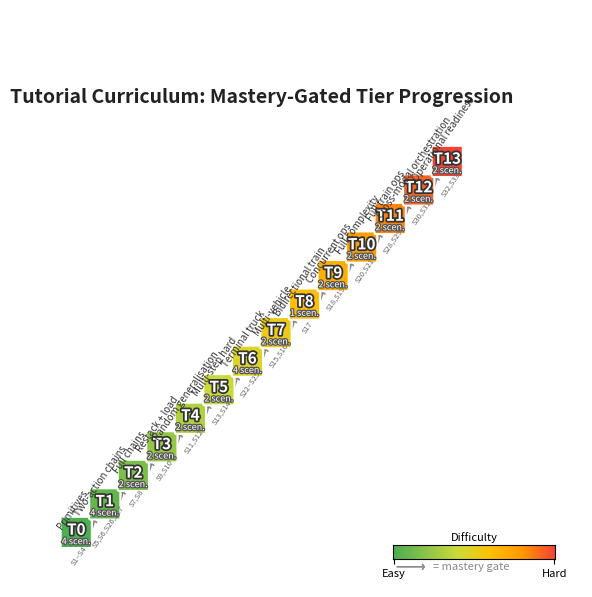

Generate this figure with matplotlib: (Note: this script raises an exception after producing the figure.)
#!/usr/bin/env python3
"""Generate a tier progression staircase diagram for Chapter 7 (Curriculum Training).

Shows the 13 mastery-gated tiers (0-12) as ascending steps with colour coding
by difficulty, scenario counts, and theme labels.

Output: latex/figures/tier_progression.png  (200 DPI)
"""

import matplotlib.pyplot as plt
import matplotlib.patches as mpatches
import matplotlib.patheffects as pe
from matplotlib.colors import LinearSegmentedColormap
import numpy as np
from mpl_toolkits.axes_grid1.inset_locator import inset_axes

# -- Tier data ----------------------------------------------------------------
TIERS = [
    (0,  "Primitives",                "S1\u2013S4",        4),
    (1,  "Two-action chains",         "S5,S6,S26,S27",    4),
    (2,  "Full chains",               "S7,S8",             2),
    (3,  "Restack + load",            "S9,S10",            2),
    (4,  "Random generalisation",     "S11,S12",           2),
    (5,  "Multi-step hard",           "S13,S14",           2),
    (6,  "Terminal truck",            "S22\u2013S25",      4),
    (7,  "Multi-vehicle",             "S15,S16",           2),
    (8,  "Bidirectional train",       "S17",               1),
    (9,  "Concurrent ops",            "S18,S19",           2),
    (10, "Full complexity",           "S20,S21",           2),
    (11, "Full train ops",            "S28,S29",           2),
    (12, "Cross-modal orchestration", "S30,S31",           2),
    (13, "Operational readiness",    "S32,S33",           2),
]

N = len(TIERS)

# -- Colour gradient: green -> yellow -> orange -> red -------------------------
cmap = LinearSegmentedColormap.from_list(
    "difficulty",
    ["#4CAF50", "#8BC34A", "#CDDC39", "#FFC107", "#FF9800", "#F44336"],
)
colours = [cmap(i / (N - 1)) for i in range(N)]

# -- Figure setup --------------------------------------------------------------
fig, ax = plt.subplots(figsize=(11, 7.5))
ax.set_xlim(-0.5, N + 1.5)
ax.set_ylim(-1.2, N + 2.0)
ax.set_aspect("equal")
ax.axis("off")
fig.patch.set_facecolor("white")

# Staircase geometry
STEP_W = 0.85
STEP_H = 0.85

for i, (tier, theme, scenarios, n_scen) in enumerate(TIERS):
    x0 = i * STEP_W
    y0 = i * STEP_H

    # -- Draw step block -------------------------------------------------------
    tread = mpatches.FancyBboxPatch(
        (x0, y0),
        STEP_W,
        STEP_H,
        boxstyle="round,pad=0.04",
        facecolor=colours[i],
        edgecolor="white",
        linewidth=1.5,
        zorder=2,
    )
    ax.add_patch(tread)

    # -- Tier number (centred in step) -----------------------------------------
    ax.text(
        x0 + STEP_W / 2,
        y0 + STEP_H / 2 + 0.08,
        f"T{tier}",
        ha="center",
        va="center",
        fontsize=11,
        fontweight="bold",
        color="white",
        path_effects=[pe.withStroke(linewidth=2.5, foreground="#333333")],
        zorder=3,
    )

    # -- Scenario count (bottom of step) ---------------------------------------
    ax.text(
        x0 + STEP_W / 2,
        y0 + 0.15,
        f"{n_scen} scen.",
        ha="center",
        va="center",
        fontsize=6.5,
        color="white",
        path_effects=[pe.withStroke(linewidth=1.8, foreground="#555555")],
        zorder=3,
    )

    # -- Theme label (rotated, above step) -------------------------------------
    ax.text(
        x0 + STEP_W / 2,
        y0 + STEP_H + 0.18,
        theme,
        ha="center",
        va="bottom",
        fontsize=7,
        fontstyle="italic",
        color="#333333",
        rotation=55,
        rotation_mode="anchor",
        zorder=3,
    )

    # -- Scenario IDs (below step) ---------------------------------------------
    ax.text(
        x0 + STEP_W / 2,
        y0 - 0.18,
        scenarios,
        ha="center",
        va="top",
        fontsize=5.5,
        color="#666666",
        rotation=55,
        rotation_mode="anchor",
        zorder=3,
    )

    # -- Mastery-gating arrow to next tier -------------------------------------
    if i < N - 1:
        x_arrow_start = x0 + STEP_W - 0.02
        y_arrow_start = y0 + STEP_H / 2
        x_arrow_end = x0 + STEP_W + 0.12
        y_arrow_end = y0 + STEP_H / 2 + STEP_H * 0.55

        ax.annotate(
            "",
            xy=(x_arrow_end, y_arrow_end),
            xytext=(x_arrow_start, y_arrow_start),
            arrowprops=dict(
                arrowstyle="->,head_width=0.18,head_length=0.12",
                color="#888888",
                lw=1.2,
                connectionstyle="arc3,rad=0.15",
            ),
            zorder=1,
        )

# -- Title ---------------------------------------------------------------------
ax.text(
    N * STEP_W / 2,
    N * STEP_H + 1.5,
    "Tutorial Curriculum: Mastery-Gated Tier Progression",
    ha="center",
    va="center",
    fontsize=14,
    fontweight="bold",
    color="#222222",
)

# -- Difficulty colour bar legend ----------------------------------------------
cbar_ax = inset_axes(
    ax,
    width="30%",
    height="2.5%",
    loc="lower right",
    borderpad=2.0,
)
gradient = np.linspace(0, 1, 256).reshape(1, -1)
cbar_ax.imshow(gradient, aspect="auto", cmap=cmap)
cbar_ax.set_xticks([0, 255])
cbar_ax.set_xticklabels(["Easy", "Hard"], fontsize=8)
cbar_ax.set_yticks([])
cbar_ax.set_title("Difficulty", fontsize=8, pad=3)

# -- Mastery gate legend entry -------------------------------------------------
ax.annotate(
    "  = mastery gate",
    xy=(N * STEP_W - 1.0, -0.6),
    fontsize=8,
    color="#888888",
    va="center",
)
ax.annotate(
    "",
    xy=(N * STEP_W - 1.0, -0.6),
    xytext=(N * STEP_W - 2.0, -0.6),
    arrowprops=dict(
        arrowstyle="->,head_width=0.18,head_length=0.12",
        color="#888888",
        lw=1.2,
    ),
    zorder=1,
)

# -- Save ----------------------------------------------------------------------
out_path = "/home/franko/CT-DRL-MA/latex/figures/tier_progression.png"
fig.savefig(out_path, dpi=200, bbox_inches="tight", facecolor="white")
plt.close(fig)
print(f"Saved: {out_path}")
